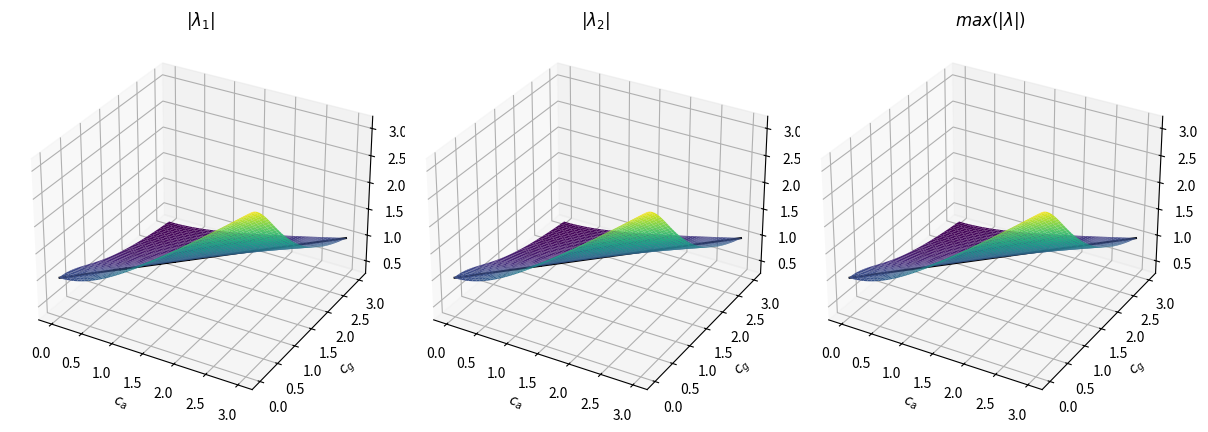

Generate this figure with matplotlib: (Note: this script raises an exception after producing the figure.)
import sympy as smp
from sympy import sin, symbols, Abs, Max
import numpy as np
import matplotlib.pyplot as plt

matrix_file = "ampl_matrices.txt"
ev_file = "ampl_eigenv.txt"

alpha = 1

k, Fr, c, c_a, c_g = symbols('k Fr c c_a c_g', real = True)
dt = symbols('dt', real = True)
a = symbols('alpha', real = True)
substitutions = {Fr: c_a/c_g, k: 1j*c_g/(dt*c), a: alpha}

id_mat = smp.Matrix([[1,0],[0,1]])


def semi_implicit(ampl_mat_prev_iter):
    prev_iter_contr = smp.Matrix([[0,0],[0,-a*c*Fr*dt*k]]) * ampl_mat_prev_iter
    prev_time_contr = smp.Matrix([[0,0],[-(1-a)*c*dt*k,-(1-a)*c*Fr*dt*k]])
    bracket_contr = smp.Matrix([[1,0],[-a*c*dt*k,1]]) * ( smp.Matrix([[1-(1-a)*c*Fr*dt*k,-(1-a)*c*dt*k],[0,1]]) + smp.Matrix([[-a*c*Fr*dt*k,0],[0,0]]) * ampl_mat_prev_iter )
    ampl_mat = smp.Matrix([[1,-a*c*dt*k],[0,1]]) * smp.Matrix([[1,0],[0,1-a*a*c*c*dt*dt*k*k]]).inv() * (prev_iter_contr + prev_time_contr + bracket_contr)
    return ampl_mat
    
def segregated(ampl_mat_prev_iter):
    bracket_1 = smp.Matrix([[1-(1-a)*c*Fr*dt*k,-(1-a)*c*dt*k],[0,1]]) + smp.Matrix([[0,-a*c*dt*k],[0,0]]) * ampl_mat_prev_iter
    bracket_coeff_1 = smp.Matrix([[0,0],[a*a*c*c*Fr*dt*dt*k*k,0]]) * smp.Matrix([[1+a*c*Fr*dt*k,-0],[0,1]]).inv()
    term_1 = smp.Matrix([[1,0],[a*(1-a)*c*c*Fr*dt*dt*k*k - c*dt*k , 1 - (1-a)*c*Fr*dt*k + a*(1-a)*c*c*dt*dt*k*k]])
    bracket_coeff_2 = smp.Matrix([[1, -a*c*Fr*dt*k],[0,1]]) * smp.Matrix([[1,0],[0, 1 + a*c*Fr*dt*k - a*a*c*c*dt*dt*k*k]]).inv()
    ampl_mat = bracket_coeff_2 * (term_1 + bracket_coeff_1 * bracket_1)
    return ampl_mat

def op_split_1(ampl_mat_prev_iter):
    term_1 = smp.Matrix([[0,0],[-a*c*dt*k,0]]) * smp.Matrix([[1+a*c*Fr*dt*k,0],[0,1]]).inv() * smp.Matrix([[1-(1-a)*c*Fr*dt*k,0],[0,1]])
    term_2 = smp.Matrix([[1,0],[-(1-a)*c*dt*k, 1 - (1-a)*c*Fr*dt*k + (1-a)*(1-a)*c*c*dt*dt*k*k]])
    bracket_coeff = smp.Matrix([[1, -a*c*Fr*dt*k],[0,1]]) * smp.Matrix([[1,0],[0, 1 + a*c*Fr*dt*k - a*a*c*c*dt*dt*k*k]]).inv()
    ampl_mat = bracket_coeff * (term_1 + term_2) + smp.Matrix([[0,-(1-a)*c*dt*k],[0,0]])
    return ampl_mat

def op_split_2(ampl_mat_prev_iter):
    coeff_1 = smp.Matrix([[0,0],[-a*c*dt*k,0]]) * smp.Matrix([[1+a*c*Fr*dt*k,0],[0,1]]).inv() * smp.Matrix([[1-(1-a)*c*Fr*dt*k,0],[0,1]])
    coeff_2 = smp.Matrix([[1,0],[-(1-a)*c*dt*k, 1 - (1-a)*c*Fr*dt*k + (1-a)*(1-a)*c*c*dt*dt*k*k]])
    term_1 = coeff_1 + coeff_2
    term_2 = smp.Matrix([[0,0],[0,-a*c*Fr*dt*k]]) * ampl_mat_prev_iter
    bracket_coeff = smp.Matrix([[1, -a*c*Fr*dt*k],[0,1]]) * smp.Matrix([[1,0],[0, 1 - a*a*c*c*dt*dt*k*k]]).inv()
    ampl_mat = bracket_coeff * (term_1 + term_2) + smp.Matrix([[0,-a*c*dt*k],[0,0]])
    return ampl_mat

def max_ev(lambda_1, lambda_2, c_a_val, c_g_val):
    values = {c_a: c_a_val, c_g: c_g_val}
    l1 = complex(lambda_1.subs(values).evalf())
    l2 = complex(lambda_2.subs(values).evalf())
    
    return max(abs(l1), abs(l2))

def plot_against_theta(lambda_1, lambda_2, c_a_val, c_g_val, nx, plot_name):
    thetas = np.linspace(0,2*np.pi,nx)
    A_theta = np.zeros(nx)
    
    for i in range(nx):
        theta_val = thetas[i]
        values = {theta: theta_val, c_a: c_a_val, c_g: c_g_val, dx: 2*np.pi/nx}

        l1 = complex(lambda_1.subs(values).evalf())
        l2 = complex(lambda_2.subs(values).evalf())

        A_theta[i] = max(abs(l1), abs(l2))
    
    plt.plot(thetas, A_theta)
    plt.xlabel("theta")
    plt.ylabel("A")
    plt.title("c_a = "+str(c_a_val)+", c_g = "+str(c_g_val))
    plt.savefig("stability_plots/"+plot_name+"_c_a_"+str(c_a_val)+"_c_g_"+str(c_g_val)+"_alpha_"+str(alpha)+".png")
        

def find_A_max(lambda_1, lambda_2, n_c_vals):
    c_a_vals = np.linspace(0.0,3.0,n_c_vals)
    c_g_vals = np.linspace(0.0,3.0,n_c_vals)

    A = np.zeros((len(c_a_vals), len(c_g_vals)))

    for i, c_a_val in enumerate(c_a_vals):
        for j, c_g_val in enumerate(c_g_vals):
            A[i,j] = max_ev(lambda_1,lambda_2, c_a_val, c_g_val)
            
    #print(A)
    return c_a_vals, c_g_vals, A

def plot_3d(lambda_1,lambda_2,plot_name):
    
    c_a_vals, c_g_vals, A = find_A_max(lambda_1, lambda_2, 10)
            
    CA, CG = np.meshgrid(c_a_vals, c_g_vals, indexing='ij')
    fig = plt.figure(figsize=(15,15))
    ax = plt.axes(projection='3d')
    ax.set_xlabel(r'$c_a$')
    ax.set_ylabel(r'$c_g$')
    ax.set_zlabel('amplification factor')
    colours = np.empty(A.shape, dtype=object)
    colours[A <= 1] = 'green' #stable
    colours[A > 1]  = 'red' #unstable
    ax.plot_surface(CA, CG, A, acecolors=colours, shade=False)
    ax.contour(CA, CG, A, levels=[1.0], colors='black')
    plt.savefig("stability_plots/"+plot_name+"_3d.png")
    plt.cla()

def plot_2d(lambda_1,lambda_2,plot_name):
    
    c_a_vals, c_g_vals, A = find_A_max(lambda_1, lambda_2, 25)
    
    CA, CG = np.meshgrid(c_a_vals, c_g_vals, indexing='ij')
    fig = plt.figure(figsize=(15,15))
    ax = plt.axes()
    ax.set_xlabel(r'$c_a$')
    ax.set_ylabel(r'$c_g$')
    ax.contourf(CA, CG, A, levels=[0., 1.0000000001, A.max()],colors=['green', 'red'])
    ax.contour(CA, CG, A, levels=[1.0], colors='black')
    #fig.colorbar(cf, label='amplification factor')
    plt.tight_layout()
    plt.savefig("stability_plots/"+plot_name+"_2d_alpha"+str(alpha)+".png")
    plt.cla()
    
def plot_continuous(lambda_1, lambda_2, plot_name):
    
    lambda_1_exp = smp.lambdify([c_a, c_g], Abs(lambda_1), 'numpy')
    lambda_2_exp = smp.lambdify([c_a, c_g], Abs(lambda_2), 'numpy')
    lambda_max = smp.lambdify([c_a, c_g], Max(Abs(lambda_1),Abs(lambda_2)), 'numpy')
    
    ca = np.linspace(0, 3, 150)
    cg = np.linspace(0, 3, 150)
    CA, CG = np.meshgrid(ca, cg)

    L1 = lambda_1_exp(CA, CG)
    L2 = lambda_2_exp(CA, CG)
    L_max = lambda_max(CA, CG)
    fig = plt.figure(figsize=(12, 5))

    ax1 = fig.add_subplot(131, projection='3d')
    ax1.plot_surface(CA, CG, L1, cmap='viridis')
    ax1.contour(CA, CG, L1, levels=[1.0], colors='black')
    ax1.set_title(r'$|\lambda_1|$')
    ax1.set_xlabel(r'$c_a$')
    ax1.set_ylabel(r'$c_g$')

    ax2 = fig.add_subplot(132, projection='3d')
    ax2.plot_surface(CA, CG, L2, cmap='viridis')
    ax2.contour(CA, CG, L2, levels=[1.0], colors='black')
    ax2.set_title(r'$|\lambda_2|$')
    ax2.set_xlabel(r'$c_a$')
    ax2.set_ylabel(r'$c_g$')

    ax3 = fig.add_subplot(133, projection='3d')
    ax3.plot_surface(CA, CG, L_max, cmap='viridis')
    ax3.contour(CA, CG, L_max, levels=[1.0], colors='black')
    ax3.set_title(r'$max(|\lambda|)$')
    ax3.set_xlabel(r'$c_a$')
    ax3.set_ylabel(r'$c_g$')

    plt.tight_layout()
    plt.savefig("stability_plots/"+plot_name+"_3d_cont.png")
    plt.cla()


def plot_for_c_a(lambda_1, lambda_2, c_a_val, plot_name):
    c_g_vals = np.linspace(0,2,20)
    A = np.zeros(len(c_g_vals))
    for j, c_g_val in enumerate(c_g_vals):
        A[j] = max_ev(lambda_1,lambda_2, c_a_val, c_g_val)
    
    plt.plot(c_g_vals,A)
    plt.savefig("stability_plots/"+plot_name+"_const_c_a.png")
    plt.cla()

def plot_for_c_g(lambda_1, lambda_2, c_g_val, plot_name):
    c_a_vals = np.linspace(0,2,20)
    A = np.zeros(len(c_a_vals))
    for i, c_a_val in enumerate(c_a_vals):
        A[i] = max_ev(lambda_1,lambda_2, c_a_val, c_g_val)
    
    plt.plot(c_a_vals,A)
    plt.savefig("stability_plots/"+plot_name+"_const_c_g.png")
    plt.cla()


def calc_evs(sch, its, A_mat):
    A_mat = A_mat.subs(substitutions)
    print(sch+" "+str(its)+"\n"+str(A_mat))
    with open(matrix_file,"a") as matfil:matfil.write(sch+" "+str(its)+"\n"+str(A_mat)+"\n\n")
    det = A_mat.det()
    tr = A_mat.trace()
    sqrt = smp.sqrt(tr*tr - 4*det)
    lambda_1 = 1/2 * (tr + sqrt)
    lambda_2 = 1/2 * (tr - sqrt)
    print(lambda_1)
    print(lambda_2)
    with open(ev_file,"a") as evfil:evfil.write(sch+" "+str(its)+"\n"+str(lambda_1)+"\n"+str(lambda_2)+"\n\n")
    return lambda_1, lambda_2

def run_segregated():
    A_mat = id_mat
    for its in range(1,4):
        A_mat = segregated(A_mat)
        
        lambda_1, lambda_2 = calc_evs("segregated", its, A_mat)

        plot_continuous(lambda_1,lambda_2,"segregated_"+str(its))

def run_semi_implicit():
    A_mat = id_mat
    for its in range(1,4):
        A_mat = semi_implicit(A_mat)

        lambda_1, lambda_2 = calc_evs("semi-implicit", its, A_mat)

        plot_continuous(lambda_1,lambda_2,"semi_implicit_"+str(its))

def run_op_split_1():
    A_mat = id_mat
    for its in range(1,4):
        A_mat = op_split_1(A_mat)

        lambda_1, lambda_2 = calc_evs("op-split 1", its, A_mat)
        
        #plot_for_c_g(lambda_1, lambda_2, 0, "op_split_1")
        
        plot_continuous(lambda_1,lambda_2,"op_split_1_"+str(its))


def run_op_split_2():
    A_mat = id_mat
    for its in range(1,4):
        A_mat = op_split_2(A_mat)

        lambda_1, lambda_2 = calc_evs("op-split 2", its, A_mat)
        
        #print(max_ev(lambda_1,lambda_2, 0, 0, 100))

        plot_continuous(lambda_1,lambda_2,"op_split_2_"+str(its))

def generate_theta_plot():
    A_mat = op_split_1(id_mat)
    A_mat = A_mat.subs(substitutions)
    print(A_mat)
    det = A_mat.det()
    tr = A_mat.trace()
    sqrt = smp.sqrt(tr*tr - 4*det)
    lambda_1 = 1/2 * (tr + sqrt)
    lambda_2 = 1/2 * (tr - sqrt) 
    plot_against_theta(lambda_1, lambda_2, 0.2, 0.2, 100, "op_split_1")


run_semi_implicit()
run_segregated()
run_op_split_1()
run_op_split_2()
